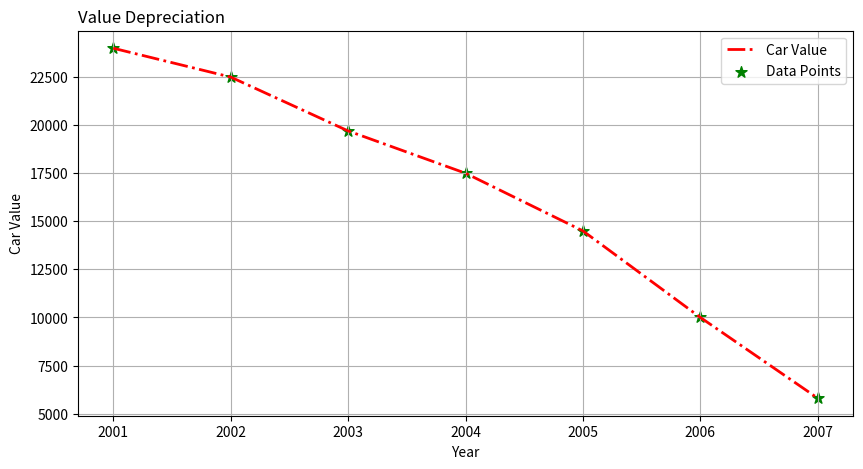

Here is the Python script that generated this plot:
import matplotlib.pyplot as plt
print("NAME  : Anilmon J")
print("Reg No: 22MCA006")
print("Batch : MCA 2022-24 ")
print("-------------------------------------------------------------------")
years = [2001, 2002, 2003, 2004, 2005, 2006, 2007]
car_values = [24000, 22500, 19700, 17500, 14500, 10000, 5800]

plt.figure(figsize=(10, 5))
plt.subplot(1, 1, 1)

plt.plot(years, car_values, 'r-.', label='Car Value', linewidth=2)

plt.scatter(years, car_values, c='green', marker='*', s=70, label='Data Points')

plt.xlabel('Year')
plt.ylabel('Car Value')
plt.title('Value Depreciation', loc='left')

plt.legend()

plt.grid(True)
plt.show()